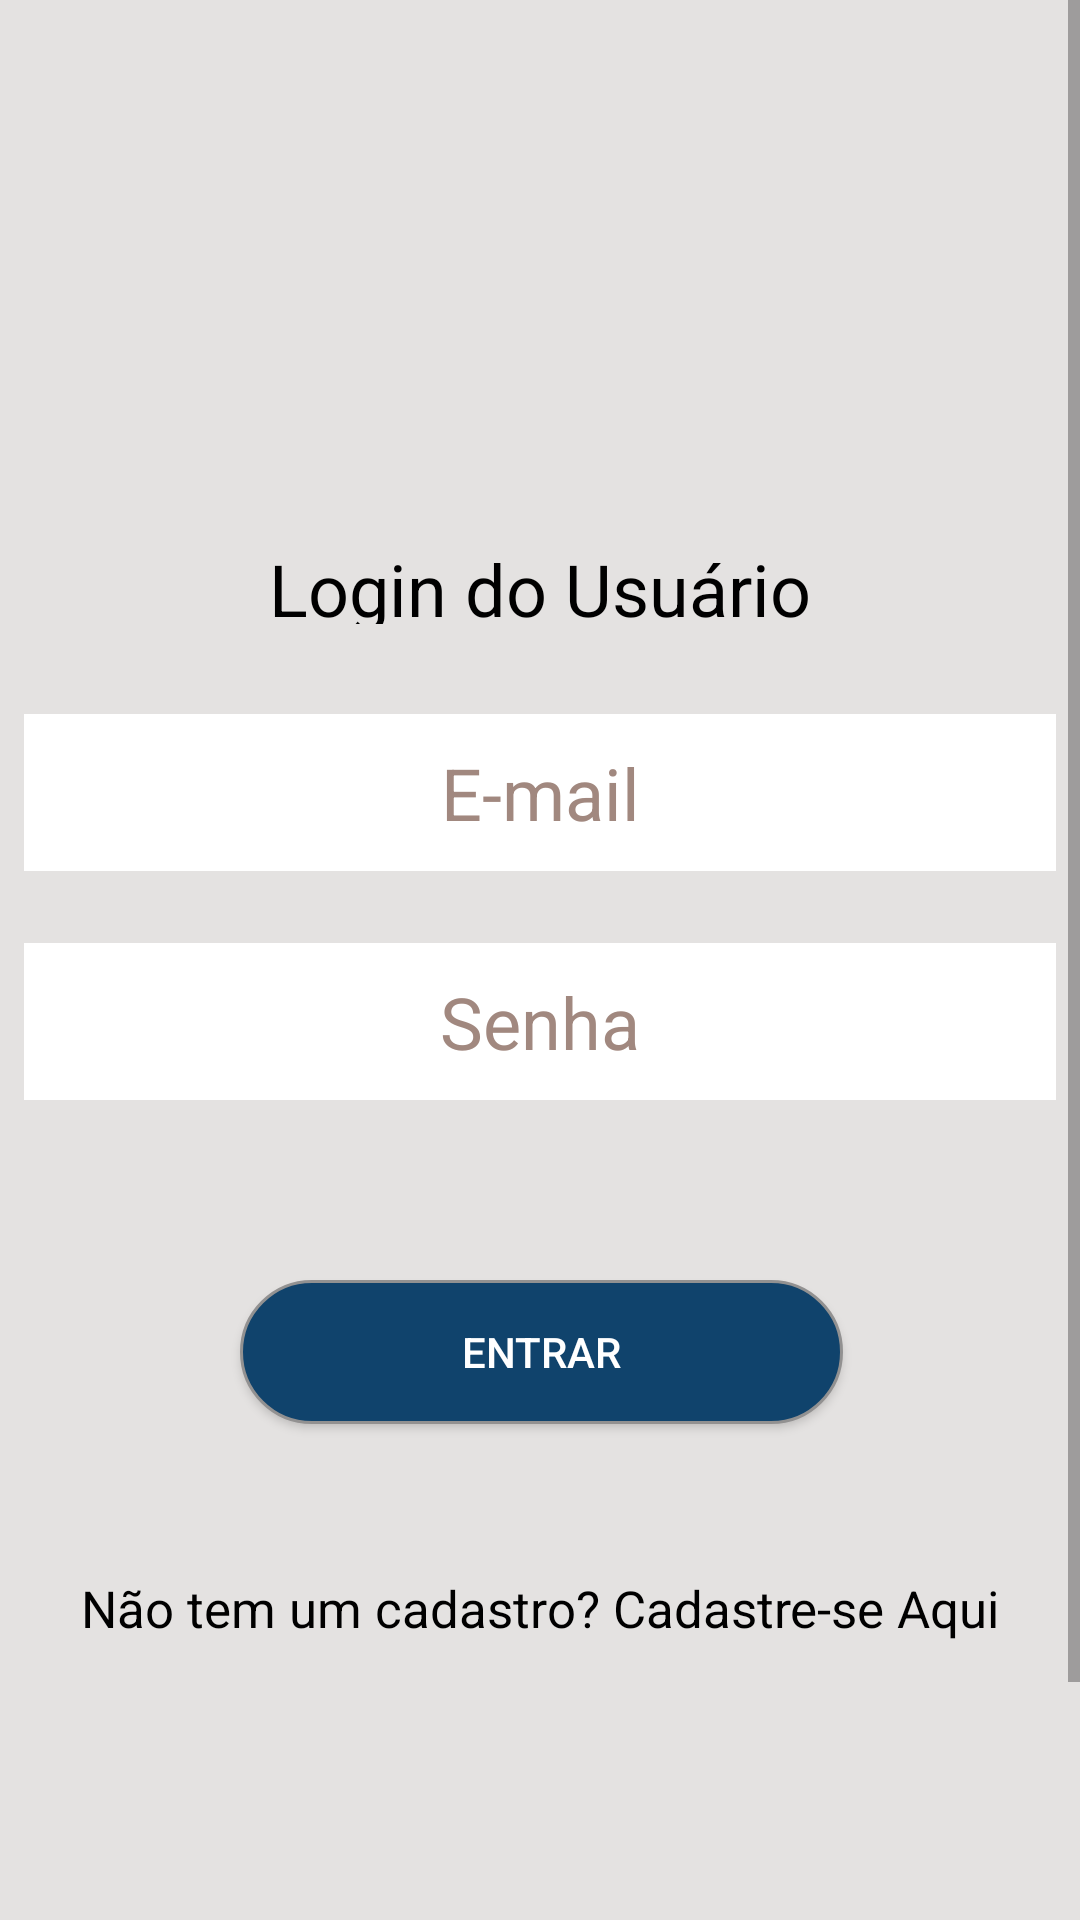

Write the Android layout XML for this screen, with the resource values it uses.
<!-- AndroidManifest.xml: application theme Theme.VisitacaoAMVCM -->
<!-- res/layout/activity_form_login.xml -->
<?xml version="1.0" encoding="utf-8"?>
<ScrollView xmlns:android="http://schemas.android.com/apk/res/android"
    xmlns:app="http://schemas.android.com/apk/res-auto"
    xmlns:tools="http://schemas.android.com/tools"
    android:layout_width="match_parent"
    android:layout_height="match_parent">

    <androidx.constraintlayout.widget.ConstraintLayout
        android:layout_width="match_parent"
        android:layout_height="match_parent"
        android:background="@color/ligthGray"
        tools:context=".FormLogin">

        <TextView
            android:id="@+id/textView3"
            android:layout_width="0dp"
            android:layout_height="28dp"
            android:layout_marginTop="180dp"
            android:text="@string/login_do_usuario"
            android:textAlignment="center"
            android:textColor="@color/black"
            android:textSize="24sp"
            app:layout_constraintEnd_toEndOf="parent"
            app:layout_constraintStart_toStartOf="parent"
            app:layout_constraintTop_toTopOf="parent" />

        <EditText
            android:id="@+id/et_Email"
            android:layout_width="0dp"
            android:layout_height="wrap_content"
            android:layout_marginStart="8dp"
            android:layout_marginTop="30dp"
            android:layout_marginEnd="8dp"
            android:autofillHints="emailAddress"
            android:background="@color/white"
            android:ems="10"
            android:hint="@string/e_mail"
            android:inputType="textPersonName"
            android:padding="10dp"
            android:textAlignment="center"
            android:textColorHint="#A1887F"
            android:textSize="24sp"
            app:layout_constraintEnd_toEndOf="parent"
            app:layout_constraintStart_toStartOf="parent"
            app:layout_constraintTop_toBottomOf="@+id/textView3" />

        <EditText
            android:id="@+id/et_Senha"
            android:layout_width="0dp"
            android:layout_height="wrap_content"
            android:layout_marginStart="8dp"
            android:layout_marginTop="24dp"
            android:layout_marginEnd="8dp"
            android:background="@color/white"
            android:ems="10"
            android:hint="@string/senha"
            android:inputType="textPersonName|textPassword"
            android:padding="10dp"
            android:textAlignment="center"
            android:textColorHint="#A1887F"
            android:textSize="24sp"
            app:layout_constraintEnd_toEndOf="parent"
            app:layout_constraintHorizontal_bias="0.0"
            app:layout_constraintStart_toStartOf="parent"
            app:layout_constraintTop_toBottomOf="@+id/et_Email" />

        <Button
            android:id="@+id/btn_EntrarUsuario"
            android:layout_width="201dp"
            android:layout_height="48dp"
            android:layout_marginStart="158dp"
            android:layout_marginTop="60dp"
            android:layout_marginEnd="159dp"
            android:layout_marginBottom="256dp"
            android:background="@drawable/formatacao_btn_padrao"
            android:textColor="@color/white"
            android:text="@string/Entrar"
            app:layout_constraintBottom_toBottomOf="parent"
            app:layout_constraintEnd_toEndOf="parent"
            app:layout_constraintHorizontal_bias="0.495"
            app:layout_constraintStart_toStartOf="parent"
            app:layout_constraintTop_toBottomOf="@+id/et_Senha"
            app:layout_constraintVertical_bias="1.0" />

        <TextView
            android:id="@+id/txt_Cadastro"
            android:layout_width="0dp"
            android:layout_height="wrap_content"
            android:layout_marginTop="50dp"
            android:text="@string/n_o_tem_um_cadastro_cadastre_se_aqui"
            android:textAlignment="center"
            android:textColor="@color/black"
            android:textSize="17sp"
            app:layout_constraintEnd_toEndOf="parent"
            app:layout_constraintHorizontal_bias="0.0"
            app:layout_constraintStart_toStartOf="parent"
            app:layout_constraintTop_toBottomOf="@+id/btn_EntrarUsuario" />
    </androidx.constraintlayout.widget.ConstraintLayout>
</ScrollView>
<!-- resources referenced by this layout -->
<resources>
  <color name="black">#FF000000</color>
  <color name="ligthGray">#D8DFDDDC</color>
  <color name="white">#FFFFFFFF</color>
  <!-- drawable formatacao_btn_padrao (drawable) -->
  <?xml version="1.0" encoding="utf-8"?>
  <shape xmlns:android="http://schemas.android.com/apk/res/android"
      android:padding= "10dp"
      android:shape="rectangle">
  
      <solid android:color="#10436C" />
      <stroke
          android:width="1dp"
          android:color="#929191"
  
  
  
          />
      <corners
          android:bottomLeftRadius="50dp"
          android:bottomRightRadius="50dp"
          android:topLeftRadius="50dp"
          android:topRightRadius="50dp"
          />
  
  </shape>
  <string name="Entrar">Entrar</string>
  <string name="e_mail">E-mail</string>
  <string name="login_do_usuario">Login do Usuário</string>
  <string name="n_o_tem_um_cadastro_cadastre_se_aqui">Não tem um cadastro? Cadastre-se Aqui</string>
  <string name="senha">Senha</string>
  <style name="Theme.VisitacaoAMVCM" parent="Theme.MaterialComponents.DayNight.DarkActionBar">
          
          <item name="colorPrimary">@color/purple_500</item>
          <item name="colorPrimaryVariant">@color/purple_700</item>
          <item name="colorOnPrimary">@color/white</item>
          
          <item name="colorSecondary">@color/teal_200</item>
          <item name="colorSecondaryVariant">@color/teal_700</item>
          <item name="colorOnSecondary">@color/black</item>
          
          <item name="android:statusBarColor">?attr/colorPrimaryVariant</item>
          
      </style>
  <color name="purple_500">#FF6200EE</color>
  <color name="purple_700">#FF3700B3</color>
  <color name="teal_200">#FF03DAC5</color>
  <color name="teal_700">#FF018786</color>
</resources>
